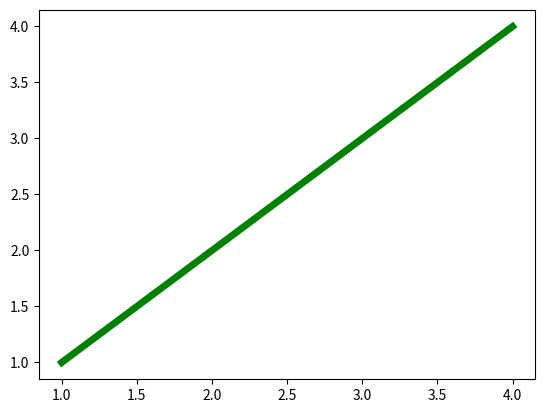

Write the Python code that produced this figure.


import matplotlib.pyplot as plt

x = [1,2,3,4]
y = [1,2,3,4]

line, = plt.plot(x,y)

line.set_color('green')
line.set_linewidth(5)

plt.show()












# plt.plot(x,y1,'red',x,y2,'yellow')